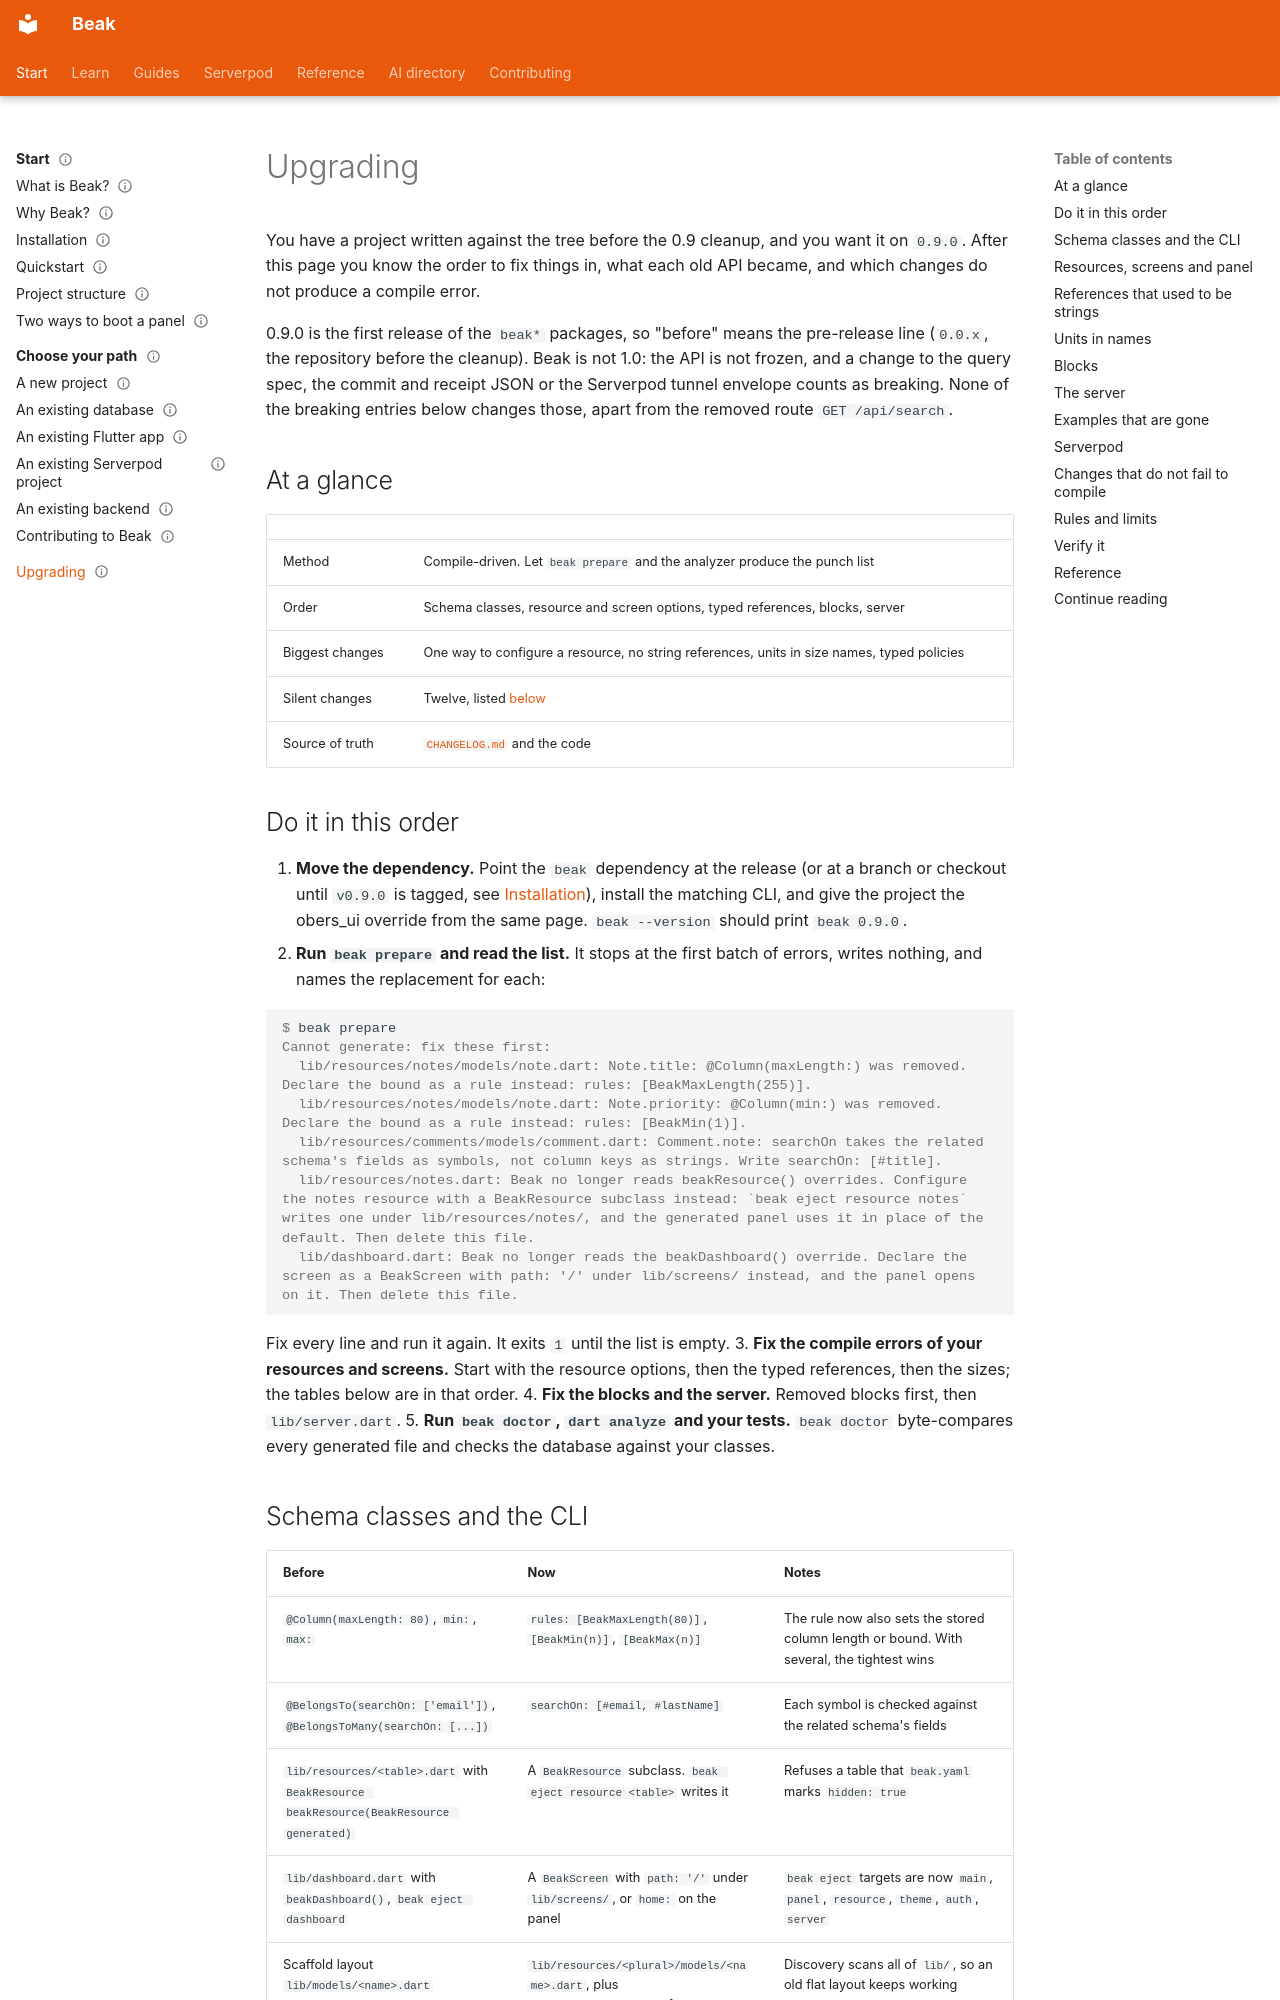

repository: SimonErich/beak · page: start-here/upgrading/index.html · generator: mkdocs

---
title: Upgrading
description: Move a pre-0.9 Beak project to 0.9.0 in the order the tools report it, with an old-to-new table for every breaking change and the silent behavior changes.
type: guide
audience: [expert, agent]
status: stable
---

# Upgrading

You have a project written against the tree before the 0.9 cleanup, and you want it on `0.9.0`. After this page you know the order to fix things in, what each old API became, and which changes do not produce a compile error.

0.9.0 is the first release of the `beak*` packages, so "before" means the pre-release line (`0.0.x`, the repository before the cleanup). Beak is not 1.0: the API is not frozen, and a change to the query spec, the commit and receipt JSON or the Serverpod tunnel envelope counts as breaking. None of the breaking entries below changes those, apart from the removed route `GET /api/search`.

## At a glance

| | |
| --- | --- |
| Method | Compile-driven. Let `beak prepare` and the analyzer produce the punch list |
| Order | Schema classes, resource and screen options, typed references, blocks, server |
| Biggest changes | One way to configure a resource, no string references, units in size names, typed policies |
| Silent changes | Twelve, listed [below](#changes-that-do-not-fail-to-compile) |
| Source of truth | [`CHANGELOG.md`](https://github.com/SimonErich/beak/blob/main/CHANGELOG.md) and the code |

## Do it in this order

1. **Move the dependency.** Point the `beak` dependency at the release (or at a branch or checkout until `v0.9.0` is tagged, see [Installation](installation.md#the-release-is-not-tagged-yet)), install the matching CLI, and give the project the obers_ui override from the same page. `beak --version` should print `beak 0.9.0`.
2. **Run `beak prepare` and read the list.** It stops at the first batch of errors, writes nothing, and names the replacement for each:

   ```console
   $ beak prepare
   Cannot generate: fix these first:
     lib/resources/notes/models/note.dart: Note.title: @Column(maxLength:) was removed. Declare the bound as a rule instead: rules: [BeakMaxLength(255)].
     lib/resources/notes/models/note.dart: Note.priority: @Column(min:) was removed. Declare the bound as a rule instead: rules: [BeakMin(1)].
     lib/resources/comments/models/comment.dart: Comment.note: searchOn takes the related schema's fields as symbols, not column keys as strings. Write searchOn: [#title].
     lib/resources/notes.dart: Beak no longer reads beakResource() overrides. Configure the notes resource with a BeakResource subclass instead: `beak eject resource notes` writes one under lib/resources/notes/, and the generated panel uses it in place of the default. Then delete this file.
     lib/dashboard.dart: Beak no longer reads the beakDashboard() override. Declare the screen as a BeakScreen with path: '/' under lib/screens/ instead, and the panel opens on it. Then delete this file.
   ```

   Fix every line and run it again. It exits `1` until the list is empty.
3. **Fix the compile errors of your resources and screens.** Start with the resource options, then the typed references, then the sizes; the tables below are in that order.
4. **Fix the blocks and the server.** Removed blocks first, then `lib/server.dart`.
5. **Run `beak doctor`, `dart analyze` and your tests.** `beak doctor` byte-compares every generated file and checks the database against your classes.
